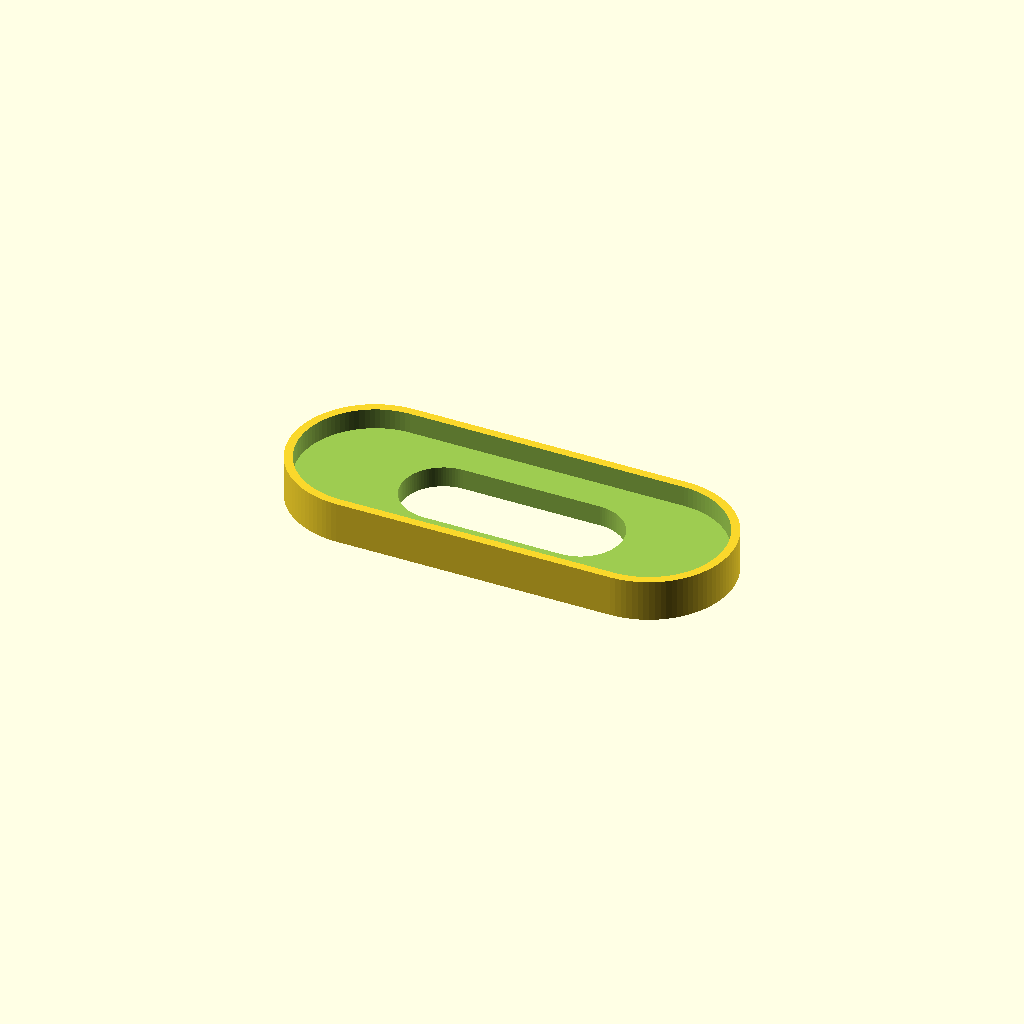
Cell 1: rendered with the file's own defaults.
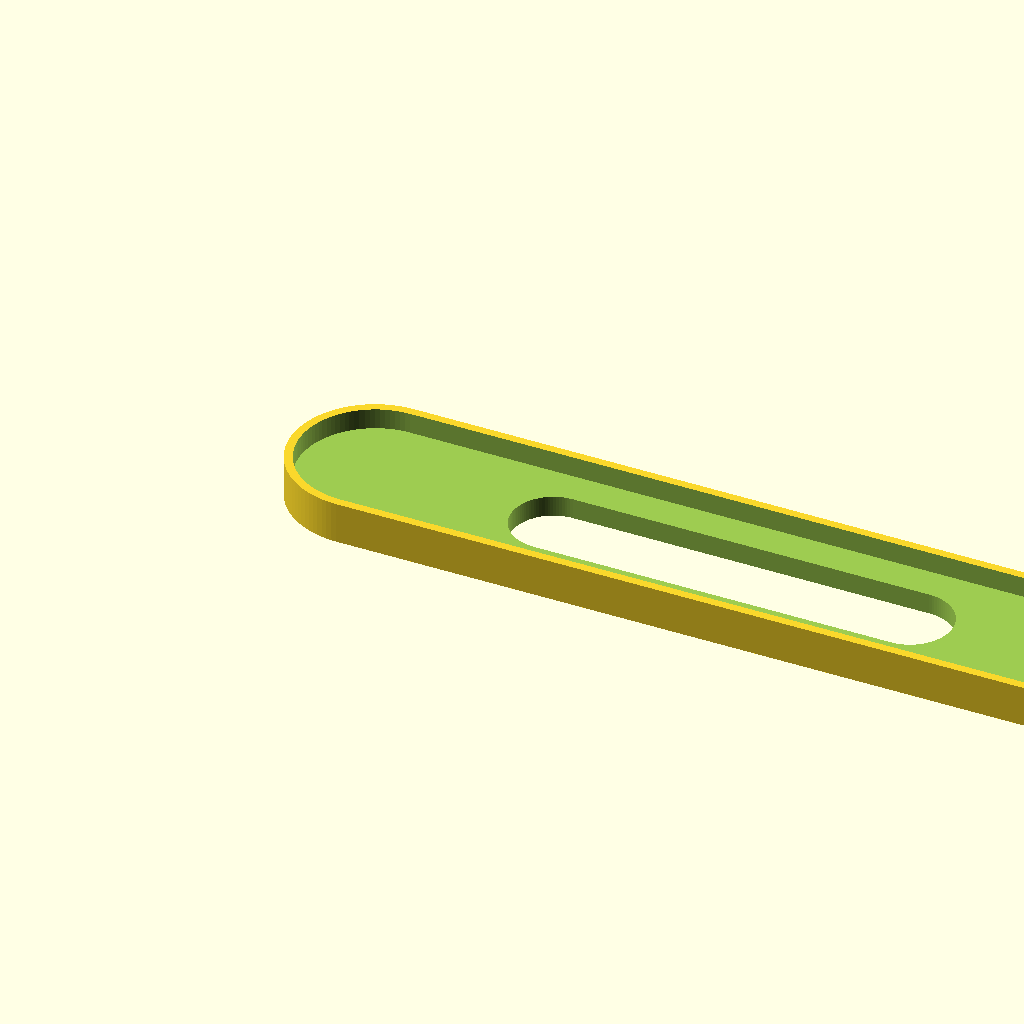
Cell 2: width = 212 (everything else at default).
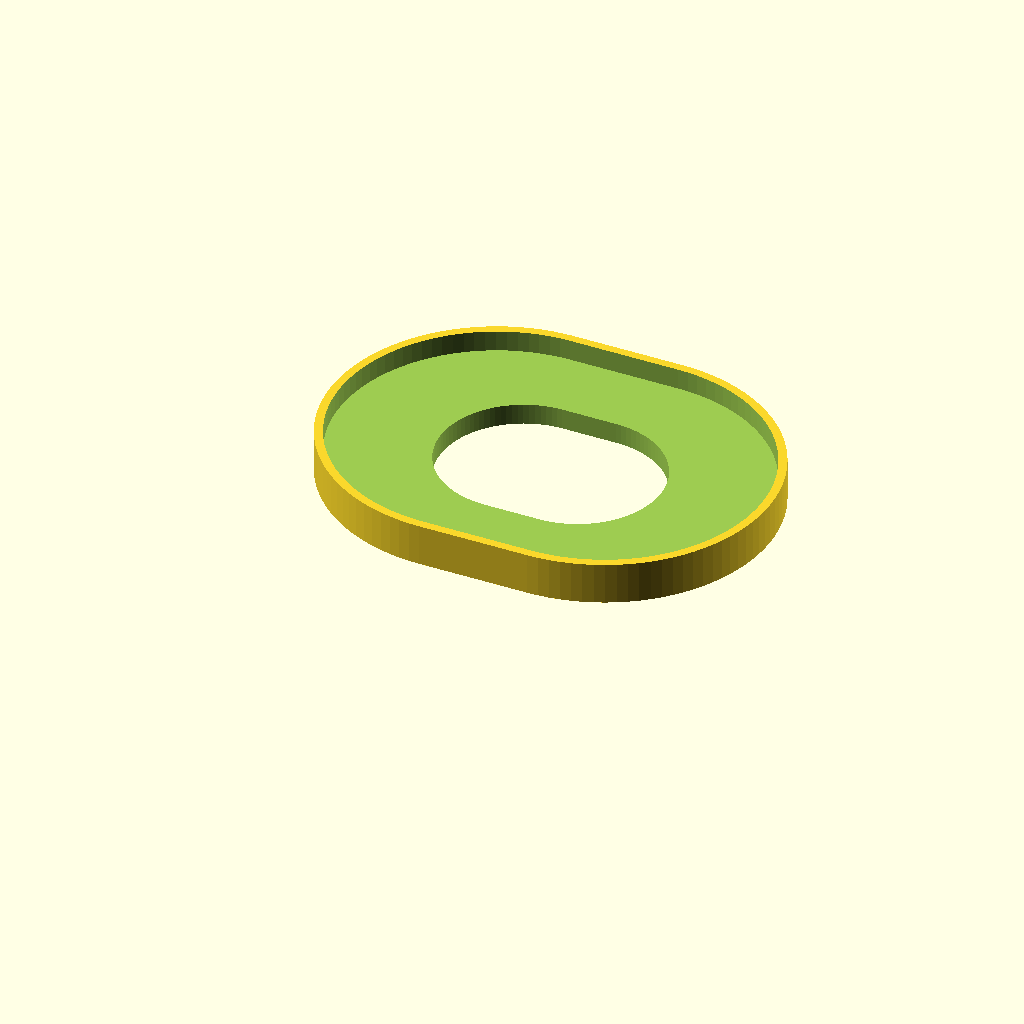
Cell 3: depth = 80 (everything else at default).
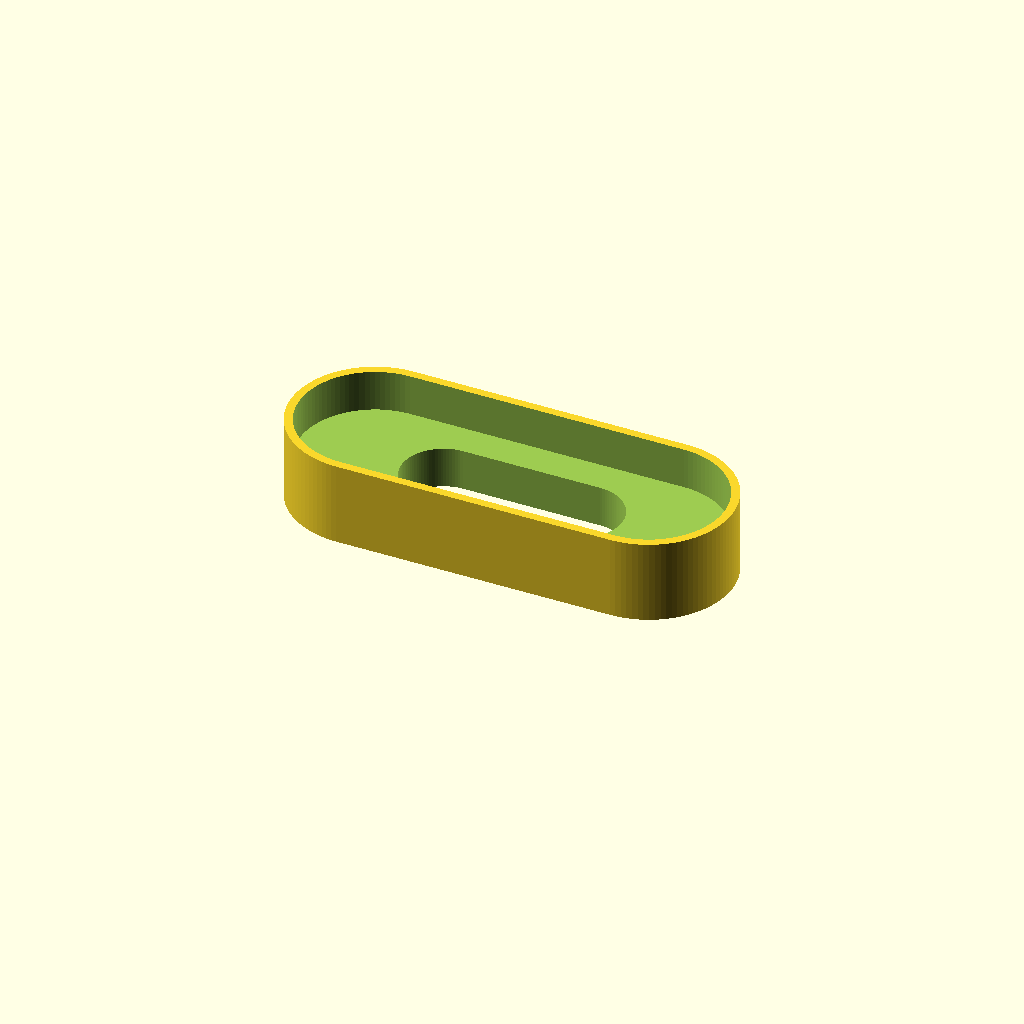
Cell 4 — height set to 20, the other parameters unchanged.
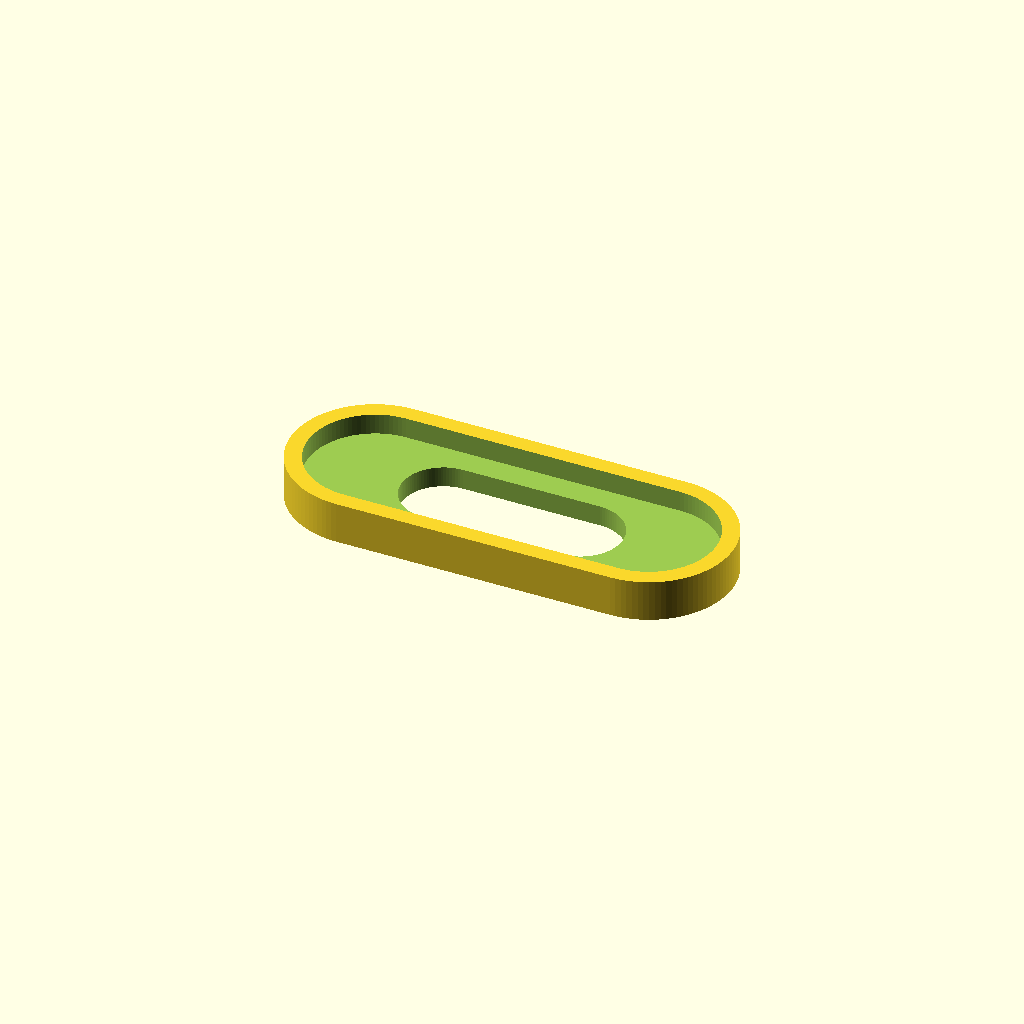
Cell 5 — wall set to 4, the other parameters unchanged.
All cells are drawn from one camera (rotation 55°, 0°, 25°, orthographic, colour scheme Cornfield), so only the parameter changes between them.
OpenSCAD source file Kitchen/seatcover.scad:
/*
3499 x 10200
*/

width = 106;
depth = 40; //Was 35s
height = 10;
wall = 2;
thickness=3;




function totalLength(w,d) = w+d;
function squareLength(tw,d) = tw - d;
function radius(d) = d/2;
function focus2(w,d)=w-radius(d);

module oval(w, d, h)
{
    hull()
    {
        translate([focus2(w,d), radius(d), 0])
        cylinder($fn=100, h, d=d, false);
        
        translate([radius(d), radius(d), 0])
        cylinder($fn=100, h, d=d, false);
    }
}

module ovalWall(w, d, h, wall)
{
    difference()
    {
    oval(w, d, h);
    translate([wall,wall,h/2])
        oval(w-(2*wall), d-(2*wall), h*wall);
    }
}

difference()
{
    ovalWall(width, depth, height, wall);
    translate([width/4, depth/4,-wall])
    oval(width/2, depth/2, 20);
    
//        ovalWall(102, 34.9, 3, 2);
//    translate([51/2, 17.5/2,-2])
//    oval(51, 17.5,20);
}
Customizer parameters (derived from the source; name, type, default, range or options):
width: number, default 106
depth: number, default 40
height: number, default 10
wall: number, default 2
thickness: number, default 3
